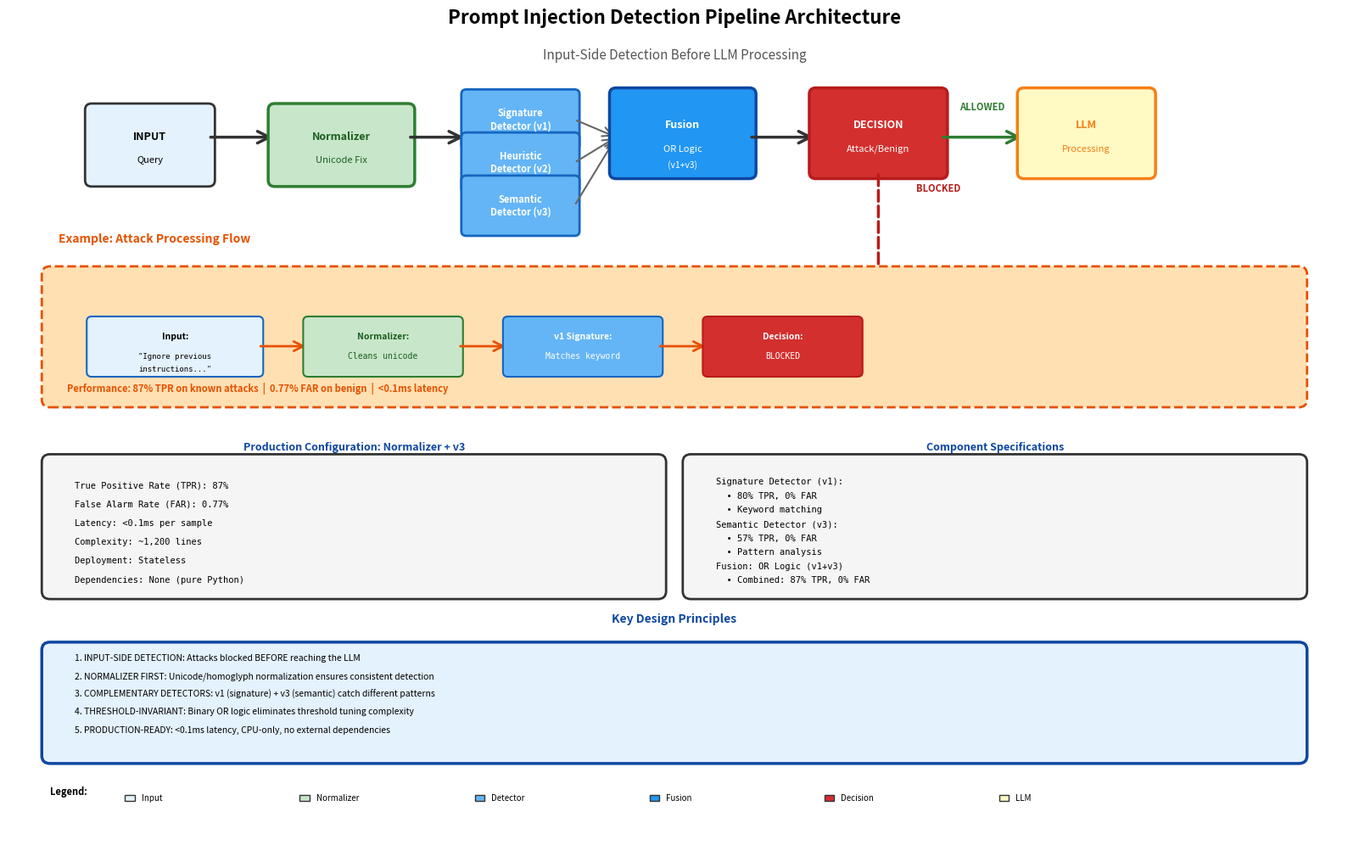

This figure's Python source: (Note: this script raises an exception after producing the figure.)
#!/usr/bin/env python3
"""
Figure 16: System Architecture - Final Optimized
Bottom half properly formatted with centered titles and anchored text
"""

import matplotlib.pyplot as plt
import matplotlib.patches as mpatches
from matplotlib.patches import FancyBboxPatch, FancyArrowPatch, Rectangle
import matplotlib.lines as mlines
import numpy as np
from pathlib import Path

fig = plt.figure(figsize=(16, 10.2))
ax = fig.add_subplot(111)
ax.set_xlim(0, 16)
ax.set_ylim(0, 10.2)
ax.axis('off')

# ============================================================================
# TITLE
# ============================================================================
ax.text(8, 10.6, 'Prompt Injection Detection Pipeline Architecture', 
        ha='center', fontsize=16, fontweight='bold')
ax.text(8, 10.15, 'Input-Side Detection Before LLM Processing', 
        ha='center', fontsize=11, style='italic', color='#555')

# ============================================================================
# COLOR SCHEME
# ============================================================================
color_input = '#E3F2FD'
color_normalizer = '#C8E6C9'
color_detector = '#64B5F6'
color_fusion = '#2196F3'
color_decision = '#D32F2F'
color_llm = '#FFF9C4'
color_example = '#FFE0B2'
color_metrics = '#F5F5F5'
color_border = '#333'

# ============================================================================
# SECTION 1: MAIN PIPELINE (Top) - CENTERED
# ============================================================================
y_pipeline = 9.2

pipeline_start_x = 1.0

# INPUT
input_box = FancyBboxPatch((pipeline_start_x, y_pipeline - 0.6), 1.4, 0.9, boxstyle="round,pad=0.08",
                           edgecolor=color_border, facecolor=color_input, linewidth=2)
ax.add_patch(input_box)
ax.text(pipeline_start_x + 0.7, y_pipeline - 0.05, 'INPUT', ha='center', va='center', 
        fontsize=9, fontweight='bold')
ax.text(pipeline_start_x + 0.7, y_pipeline - 0.35, 'Query', ha='center', va='center', 
        fontsize=8)

# Arrow to Normalizer
arrow1 = FancyArrowPatch((pipeline_start_x + 1.4, y_pipeline - 0.05), (pipeline_start_x + 2.2, y_pipeline - 0.05), 
                         arrowstyle='->', mutation_scale=25, linewidth=2.5, color=color_border)
ax.add_patch(arrow1)

# NORMALIZER
norm_box = FancyBboxPatch((pipeline_start_x + 2.2, y_pipeline - 0.6), 1.6, 0.9, boxstyle="round,pad=0.08",
                          edgecolor='#2E7D32', facecolor=color_normalizer, linewidth=2.5)
ax.add_patch(norm_box)
ax.text(pipeline_start_x + 3.0, y_pipeline - 0.05, 'Normalizer', ha='center', va='center', 
        fontsize=9, fontweight='bold', color='#1B5E20')
ax.text(pipeline_start_x + 3.0, y_pipeline - 0.35, 'Unicode Fix', ha='center', va='center', 
        fontsize=8, color='#1B5E20')

# Arrow to Detectors
arrow2 = FancyArrowPatch((pipeline_start_x + 3.8, y_pipeline - 0.05), (pipeline_start_x + 4.5, y_pipeline - 0.05), 
                         arrowstyle='->', mutation_scale=25, linewidth=2.5, color=color_border)
ax.add_patch(arrow2)

# ============================================================================
# THREE SEPARATE DETECTOR BOXES
# ============================================================================
detector_width = 1.3
detector_height = 0.65
detector_x_start = pipeline_start_x + 4.5

# DETECTOR v1 (Signature) - TOP
det1_y = y_pipeline + 0.5
det1_box = FancyBboxPatch((detector_x_start, det1_y - detector_height), detector_width, detector_height, 
                          boxstyle="round,pad=0.06", edgecolor='#1565C0', facecolor=color_detector, linewidth=2)
ax.add_patch(det1_box)
ax.text(detector_x_start + detector_width/2, det1_y - detector_height/2, 'Signature\nDetector (v1)', 
        ha='center', va='center', fontsize=8, fontweight='bold', color='white')

# DETECTOR v2 (Heuristic) - MIDDLE
det2_y = y_pipeline - 0.05
det2_box = FancyBboxPatch((detector_x_start, det2_y - detector_height), detector_width, detector_height, 
                          boxstyle="round,pad=0.06", edgecolor='#1565C0', facecolor=color_detector, linewidth=2)
ax.add_patch(det2_box)
ax.text(detector_x_start + detector_width/2, det2_y - detector_height/2, 'Heuristic\nDetector (v2)', 
        ha='center', va='center', fontsize=8, fontweight='bold', color='white')

# DETECTOR v3 (Semantic) - BOTTOM
det3_y = y_pipeline - 0.6
det3_box = FancyBboxPatch((detector_x_start, det3_y - detector_height), detector_width, detector_height, 
                          boxstyle="round,pad=0.06", edgecolor='#1565C0', facecolor=color_detector, linewidth=2)
ax.add_patch(det3_box)
ax.text(detector_x_start + detector_width/2, det3_y - detector_height/2, 'Semantic\nDetector (v3)', 
        ha='center', va='center', fontsize=8, fontweight='bold', color='white')

# ============================================================================
# ARROWS FROM DETECTORS TO FUSION
# ============================================================================
fusion_x = pipeline_start_x + 6.3
fusion_y = y_pipeline - 0.05

arrow_d1 = FancyArrowPatch((detector_x_start + detector_width, det1_y - detector_height/2), 
                           (fusion_x, fusion_y), 
                           arrowstyle='->', mutation_scale=20, linewidth=1.5, color='#666')
ax.add_patch(arrow_d1)

arrow_d2 = FancyArrowPatch((detector_x_start + detector_width, det2_y - detector_height/2), 
                           (fusion_x, fusion_y), 
                           arrowstyle='->', mutation_scale=20, linewidth=1.5, color='#666')
ax.add_patch(arrow_d2)

arrow_d3 = FancyArrowPatch((detector_x_start + detector_width, det3_y - detector_height/2), 
                           (fusion_x, fusion_y), 
                           arrowstyle='->', mutation_scale=20, linewidth=1.5, color='#666')
ax.add_patch(arrow_d3)

# ============================================================================
# FUSION (OR Logic)
# ============================================================================
fusion_box = FancyBboxPatch((fusion_x, fusion_y - 0.45), 1.6, 1.0, boxstyle="round,pad=0.08",
                            edgecolor='#0D47A1', facecolor=color_fusion, linewidth=2.5)
ax.add_patch(fusion_box)
ax.text(fusion_x + 0.8, fusion_y + 0.15, 'Fusion', ha='center', va='center', 
        fontsize=9, fontweight='bold', color='white')
ax.text(fusion_x + 0.8, fusion_y - 0.15, 'OR Logic', ha='center', va='center', 
        fontsize=8, color='white')
ax.text(fusion_x + 0.8, fusion_y - 0.35, '(v1+v3)', ha='center', va='center', 
        fontsize=7.5, color='white')

# Arrow to Decision
arrow3 = FancyArrowPatch((fusion_x + 1.6, fusion_y), (fusion_x + 2.4, fusion_y), 
                         arrowstyle='->', mutation_scale=25, linewidth=2.5, color=color_border)
ax.add_patch(arrow3)

# ============================================================================
# DECISION
# ============================================================================
decision_x = fusion_x + 2.4
decision_box = FancyBboxPatch((decision_x, fusion_y - 0.45), 1.5, 1.0, boxstyle="round,pad=0.08",
                              edgecolor='#B71C1C', facecolor=color_decision, linewidth=2.5)
ax.add_patch(decision_box)
ax.text(decision_x + 0.75, fusion_y + 0.15, 'DECISION', ha='center', va='center', 
        fontsize=9, fontweight='bold', color='white')
ax.text(decision_x + 0.75, fusion_y - 0.15, 'Attack/Benign', ha='center', va='center', 
        fontsize=8, color='white')

# Arrow ALLOWED (rightward)
arrow_allowed = FancyArrowPatch((decision_x + 1.5, fusion_y), (decision_x + 2.5, fusion_y), 
                                arrowstyle='->', mutation_scale=25, linewidth=2.5, 
                                color='#2E7D32')
ax.add_patch(arrow_allowed)
ax.text(decision_x + 2.0, fusion_y + 0.35, 'ALLOWED', ha='center', fontsize=8, fontweight='bold', 
        color='#2E7D32')

# ============================================================================
# LLM PROCESSING
# ============================================================================
llm_x = decision_x + 2.5
llm_box = FancyBboxPatch((llm_x, fusion_y - 0.45), 1.5, 1.0, boxstyle="round,pad=0.08",
                         edgecolor='#F57F17', facecolor=color_llm, linewidth=2.5)
ax.add_patch(llm_box)
ax.text(llm_x + 0.75, fusion_y + 0.15, 'LLM', ha='center', va='center', 
        fontsize=9, fontweight='bold', color='#F57F17')
ax.text(llm_x + 0.75, fusion_y - 0.15, 'Processing', ha='center', va='center', 
        fontsize=8, color='#F57F17')

# ============================================================================
# SECTION 2: EXAMPLE ATTACK FLOW - REDUCED SPACING
# ============================================================================
y_example_title = 7.8
y_example = 7.4

# Title for example
ax.text(0.6, y_example_title, 'Example: Attack Processing Flow', fontsize=10, fontweight='bold', 
        color='#E65100')

# Arrow BLOCKED (downward) - Extended to reach example box
arrow_blocked = FancyArrowPatch((decision_x + 0.75, fusion_y - 0.45), (decision_x + 0.75, y_example - 1.6), 
                                arrowstyle='->', mutation_scale=25, linewidth=2.5, 
                                color='#B71C1C', linestyle='--')
ax.add_patch(arrow_blocked)
ax.text(decision_x + 1.2, fusion_y - 0.7, 'BLOCKED', ha='left', fontsize=8, fontweight='bold', 
        color='#B71C1C')

# Example box - tighter spacing
example_box = FancyBboxPatch((0.5, y_example - 1.6), 15.0, 1.6, boxstyle="round,pad=0.1",
                             edgecolor='#E65100', facecolor=color_example, linewidth=2, linestyle='--')
ax.add_patch(example_box)

# Example input
ex_input = FancyBboxPatch((1.0, y_example - 1.25), 2.0, 0.65, boxstyle="round,pad=0.06",
                          edgecolor='#1565C0', facecolor=color_input, linewidth=1.5)
ax.add_patch(ex_input)
ax.text(2.0, y_example - 0.8, 'Input:', ha='center', va='center', 
        fontsize=7.5, fontweight='bold')
ax.text(2.0, y_example - 1.05, '"Ignore previous', ha='center', va='center', 
        fontsize=6.5, family='monospace')
ax.text(2.0, y_example - 1.22, 'instructions..."', ha='center', va='center', 
        fontsize=6.5, family='monospace')

# Arrow
arrow_ex1 = FancyArrowPatch((3.0, y_example - 0.92), (3.6, y_example - 0.92), 
                            arrowstyle='->', mutation_scale=20, linewidth=2, color='#E65100')
ax.add_patch(arrow_ex1)

# Normalizer step
ex_norm = FancyBboxPatch((3.6, y_example - 1.25), 1.8, 0.65, boxstyle="round,pad=0.06",
                         edgecolor='#2E7D32', facecolor=color_normalizer, linewidth=1.5)
ax.add_patch(ex_norm)
ax.text(4.5, y_example - 0.8, 'Normalizer:', ha='center', va='center', 
        fontsize=7.5, fontweight='bold', color='#1B5E20')
ax.text(4.5, y_example - 1.05, 'Cleans unicode', ha='center', va='center', 
        fontsize=7, family='monospace', color='#1B5E20')

# Arrow
arrow_ex2 = FancyArrowPatch((5.4, y_example - 0.92), (6.0, y_example - 0.92), 
                            arrowstyle='->', mutation_scale=20, linewidth=2, color='#E65100')
ax.add_patch(arrow_ex2)

# v1 Detection
ex_v1 = FancyBboxPatch((6.0, y_example - 1.25), 1.8, 0.65, boxstyle="round,pad=0.06",
                       edgecolor='#1565C0', facecolor=color_detector, linewidth=1.5)
ax.add_patch(ex_v1)
ax.text(6.9, y_example - 0.8, 'v1 Signature:', ha='center', va='center', 
        fontsize=7.5, fontweight='bold', color='white')
ax.text(6.9, y_example - 1.05, 'Matches keyword', ha='center', va='center', 
        fontsize=7, family='monospace', color='white')

# Arrow
arrow_ex3 = FancyArrowPatch((7.8, y_example - 0.92), (8.4, y_example - 0.92), 
                            arrowstyle='->', mutation_scale=20, linewidth=2, color='#E65100')
ax.add_patch(arrow_ex3)

# Decision
ex_decision = FancyBboxPatch((8.4, y_example - 1.25), 1.8, 0.65, boxstyle="round,pad=0.06",
                             edgecolor='#B71C1C', facecolor=color_decision, linewidth=1.5)
ax.add_patch(ex_decision)
ax.text(9.3, y_example - 0.8, 'Decision:', ha='center', va='center', 
        fontsize=7.5, fontweight='bold', color='white')
ax.text(9.3, y_example - 1.05, 'BLOCKED', ha='center', va='center', 
        fontsize=7, family='monospace', color='white')

# Performance metrics
perf_text = 'Performance: 87% TPR on known attacks  |  0.77% FAR on benign  |  <0.1ms latency'
ax.text(0.7, y_example - 1.5, perf_text, fontsize=8, style='italic', 
        color='#E65100', fontweight='bold')

# ============================================================================
# SECTION 3: METRICS & SPECIFICATIONS - CENTERED TITLES & ANCHORED TEXT
# ============================================================================
y_metrics = 5.0

# Left column: Production Configuration
metrics_box_left = FancyBboxPatch((0.5, y_metrics - 1.65), 7.3, 1.65, boxstyle="round,pad=0.1",
                                  edgecolor=color_border, facecolor=color_metrics, linewidth=2)
ax.add_patch(metrics_box_left)
# Centered title - LOWERED
ax.text(4.15, y_metrics + 0.15, 'Production Configuration: Normalizer + v3', 
        fontsize=9, fontweight='bold', color='#0D47A1', ha='center')

metrics_lines_left = [
    'True Positive Rate (TPR): 87%',
    'False Alarm Rate (FAR): 0.77%',
    'Latency: <0.1ms per sample',
    'Complexity: ~1,200 lines',
    'Deployment: Stateless',
    'Dependencies: None (pure Python)'
]

y_pos = y_metrics - 0.25
for line in metrics_lines_left:
    ax.text(0.8, y_pos, line, fontsize=7.5, family='monospace', verticalalignment='top', ha='left')
    y_pos -= 0.24

# Right column: Component Specifications
metrics_box_right = FancyBboxPatch((8.2, y_metrics - 1.65), 7.3, 1.65, boxstyle="round,pad=0.1",
                                   edgecolor=color_border, facecolor=color_metrics, linewidth=2)
ax.add_patch(metrics_box_right)
# Centered title - LOWERED
ax.text(11.85, y_metrics + 0.15, 'Component Specifications', fontsize=9, fontweight='bold', 
        color='#0D47A1', ha='center')

details_lines = [
    'Signature Detector (v1):',
    '  • 80% TPR, 0% FAR',
    '  • Keyword matching',
    'Semantic Detector (v3):',
    '  • 57% TPR, 0% FAR',
    '  • Pattern analysis',
    'Fusion: OR Logic (v1+v3)',
    '  • Combined: 87% TPR, 0% FAR'
]

y_pos = y_metrics - 0.2
for line in details_lines:
    ax.text(8.5, y_pos, line, fontsize=7.5, family='monospace', verticalalignment='top', ha='left')
    y_pos -= 0.18

# ============================================================================
# SECTION 4: KEY DESIGN PRINCIPLES - BETTER SPACING & ANCHORING
# ============================================================================
y_principles = 2.6

principles_box = FancyBboxPatch((0.5, y_principles - 1.35), 15.0, 1.35, boxstyle="round,pad=0.1",
                                edgecolor='#0D47A1', facecolor='#E3F2FD', linewidth=2.5)
ax.add_patch(principles_box)
# Centered title - LOWERED
ax.text(8, y_principles + 0.35, 'Key Design Principles', fontsize=10, fontweight='bold', 
        color='#0D47A1', ha='center')

principles_lines = [
    '1. INPUT-SIDE DETECTION: Attacks blocked BEFORE reaching the LLM',
    '2. NORMALIZER FIRST: Unicode/homoglyph normalization ensures consistent detection',
    '3. COMPLEMENTARY DETECTORS: v1 (signature) + v3 (semantic) catch different patterns',
    '4. THRESHOLD-INVARIANT: Binary OR logic eliminates threshold tuning complexity',
    '5. PRODUCTION-READY: <0.1ms latency, CPU-only, no external dependencies'
]

y_pos = y_principles - 0.05
for line in principles_lines:
    ax.text(0.8, y_pos, line, fontsize=7.5, verticalalignment='top', ha='left')
    y_pos -= 0.23

# ============================================================================
# LEGEND - CLOSER TO PRINCIPLES BOX
# ============================================================================
legend_y = 0.75
ax.text(0.5, legend_y, 'Legend:', fontsize=8, fontweight='bold')

colors_legend = [
    (color_input, 'Input'),
    (color_normalizer, 'Normalizer'),
    (color_detector, 'Detector'),
    (color_fusion, 'Fusion'),
    (color_decision, 'Decision'),
    (color_llm, 'LLM'),
]

legend_x = 1.4
legend_spacing = 2.1  # Increased spacing between legend items
for i, (color, label) in enumerate(colors_legend):
    rect = Rectangle((legend_x + i*legend_spacing, legend_y - 0.08), 0.12, 0.08, 
                     facecolor=color, edgecolor=color_border, linewidth=1)
    ax.add_patch(rect)
    ax.text(legend_x + i*legend_spacing + 0.2, legend_y - 0.04, label, fontsize=7, va='center')

plt.tight_layout()
output_path = Path(__file__).parent / 'GENERATED_FIGURES' / 'figure_16_system_architecture.png'
plt.savefig(str(output_path), dpi=300, bbox_inches='tight', facecolor='white', edgecolor='none')
print("✓ Figure 16 (Final Optimized - Bottom Half) generated successfully!")
print(f"  Saved to: {output_path}")
print("\nBottom Half Improvements:")
print("  ✓ Gray box titles centered within boxes")
print("  ✓ Gray box text properly left-aligned and anchored")
print("  ✓ Blue principles box properly formatted")
print("  ✓ Blue box text left-aligned and anchored")
print("  ✓ Legend moved closer to principles box")
print("  ✓ Better vertical spacing throughout")
print("  ✓ Professional layout")
